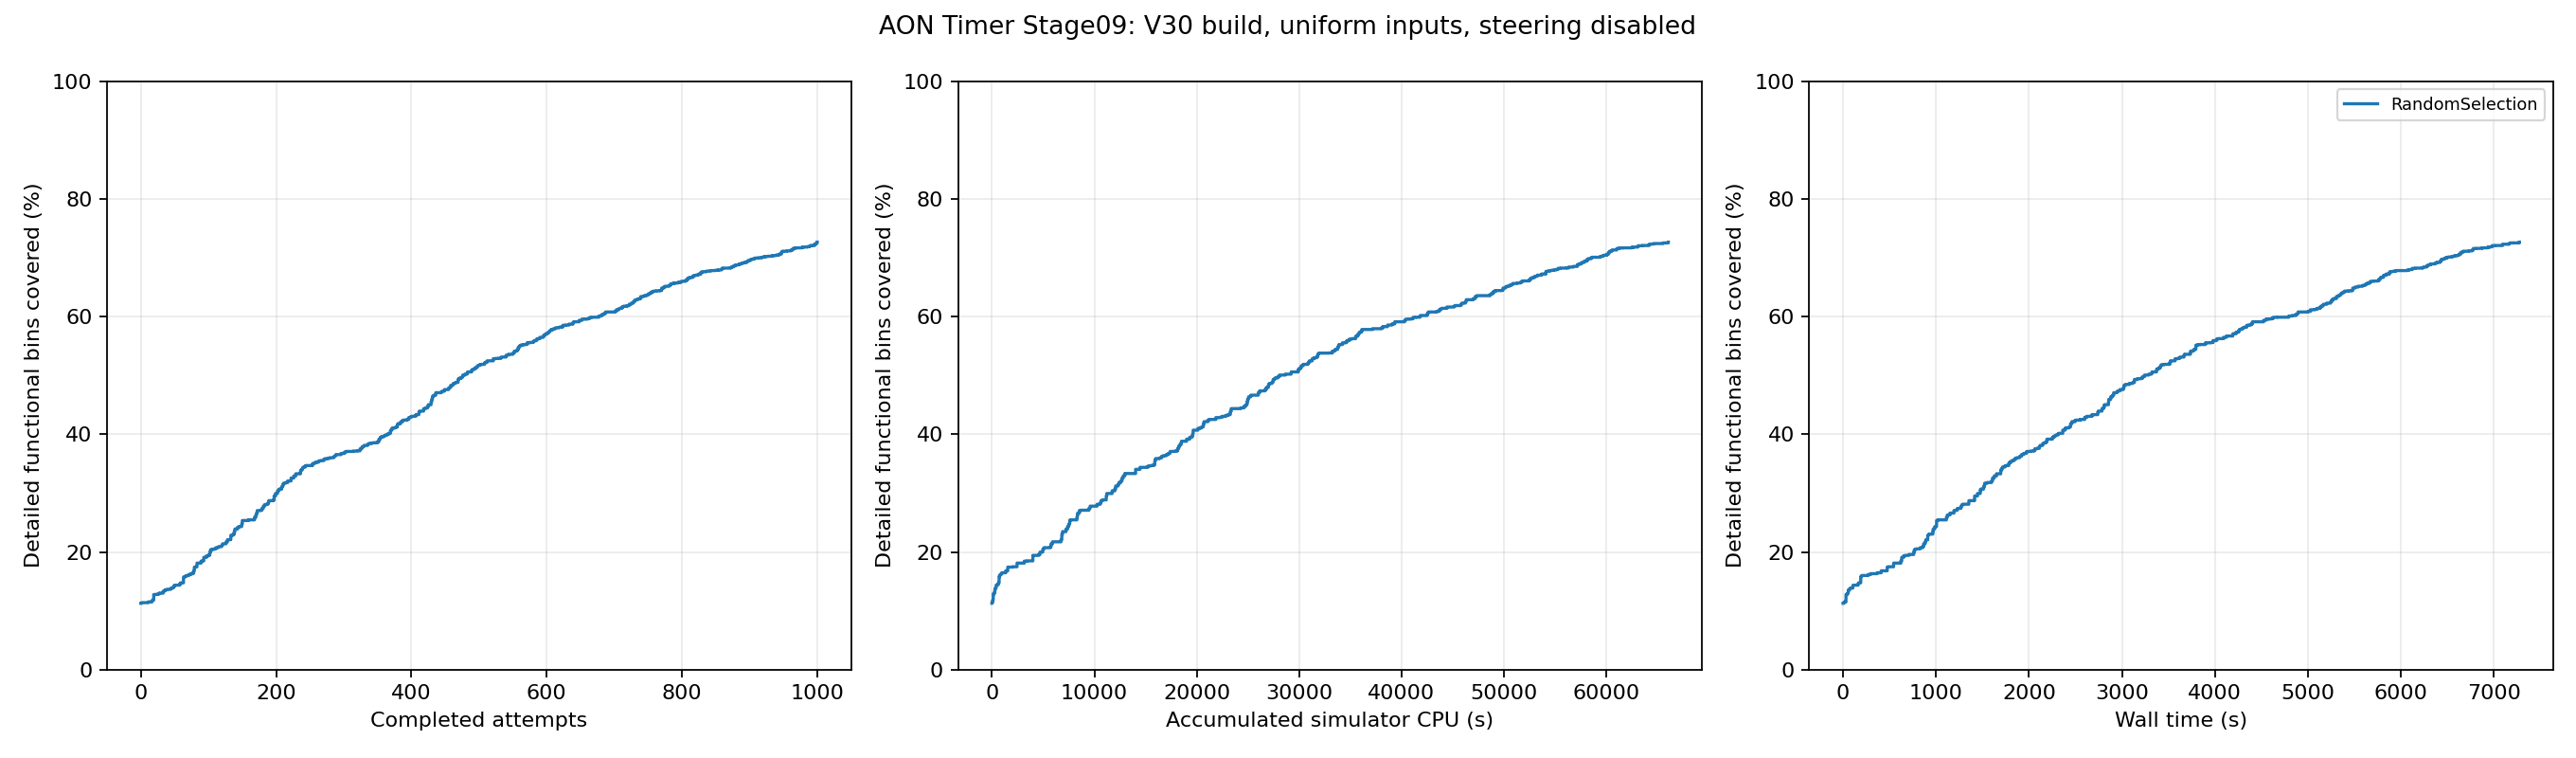

Values plotted in this chart, from the file beside it:
feedback_order, run_id, accepted, accumulated_simulator_cpu_seconds, wall_seconds, covered_bins, coverage_percent, new_bins
1, 2, True, 1.16, 5.75, 513, 11.38, 5
2, 9, True, 2.43, 6.904, 513, 11.38, 0
3, 1, True, 4.19, 7.299, 513, 11.38, 0
4, 6, True, 6.14, 7.453, 513, 11.38, 0
5, 0, True, 8.07, 7.61, 513, 11.38, 0
6, 7, True, 9.07, 7.782, 513, 11.38, 0
7, 10, True, 10.15, 10.79, 513, 11.38, 0
8, 5, True, 17.71, 10.9, 513, 11.38, 0
9, 14, True, 18.98, 12.15, 513, 11.38, 0
10, 11, True, 20.82, 12.44, 513, 11.38, 0
11, 19, True, 21.94, 16.87, 518, 11.49, 5
12, 4, True, 38.82, 20.07, 519, 11.52, 1
13, 20, True, 40.19, 21.64, 519, 11.52, 0
14, 15, True, 52.29, 23.55, 519, 11.52, 0
15, 12, True, 67.71, 26.2, 519, 11.52, 0
16, 23, True, 68.69, 27.66, 523, 11.6, 4
17, 24, True, 69.76, 30.87, 533, 11.83, 10
18, 3, True, 96.54, 31.51, 533, 11.83, 0
19, 8, True, 124.1, 31.98, 575, 12.76, 42
20, 17, True, 143.8, 34.51, 575, 12.76, 0
21, 28, True, 145.1, 36.45, 575, 12.76, 0
22, 27, True, 147.2, 37.26, 576, 12.78, 1
23, 29, True, 148.3, 38.3, 576, 12.78, 0
24, 31, True, 149.3, 41.02, 576, 12.78, 0
25, 32, True, 150.3, 42.13, 579, 12.85, 3
26, 21, True, 172.1, 47.93, 579, 12.85, 0
27, 33, True, 173, 48.13, 585, 12.98, 6
28, 34, True, 174, 48.33, 586, 13, 1
29, 25, True, 192.6, 49.43, 586, 13, 0
30, 35, True, 193.7, 52.52, 586, 13, 0
31, 13, True, 234.6, 53.06, 586, 13, 0
32, 37, True, 236.3, 53.58, 586, 13, 0
33, 16, True, 277.2, 55.57, 601, 13.33, 15
34, 39, True, 278.2, 56.52, 601, 13.33, 0
35, 40, True, 280, 58.54, 605, 13.42, 4
36, 41, True, 281.2, 58.66, 612, 13.58, 7
37, 43, True, 282.4, 60.41, 612, 13.58, 0
38, 44, True, 283.4, 62.89, 612, 13.58, 0
39, 46, True, 284.5, 64.79, 615, 13.65, 3
40, 47, True, 286.7, 68.25, 615, 13.65, 0
41, 45, True, 294.8, 70.44, 615, 13.65, 0
42, 26, True, 330.3, 70.81, 615, 13.65, 0
43, 49, True, 331.8, 72.42, 615, 13.65, 0
44, 51, True, 332.9, 74.94, 620, 13.76, 5
45, 53, True, 334, 79.12, 625, 13.87, 5
46, 48, True, 365.5, 100.1, 626, 13.89, 1
47, 42, True, 406.5, 100.8, 626, 13.89, 0
48, 55, True, 407.5, 104.5, 634, 14.07, 8
49, 56, True, 408.7, 104.9, 641, 14.22, 7
50, 58, True, 409.8, 108.9, 647, 14.36, 6
51, 57, True, 412.6, 111.1, 647, 14.36, 0
52, 59, True, 413.6, 113.1, 647, 14.36, 0
53, 60, True, 419.2, 119.7, 647, 14.36, 0
54, 54, True, 463.4, 127.3, 647, 14.36, 0
55, 61, True, 483, 136.7, 647, 14.36, 0
56, 62, True, 517, 157.9, 647, 14.36, 0
57, 65, True, 518.1, 161.9, 652, 14.47, 5
58, 36, True, 626.7, 162.3, 660, 14.64, 8
59, 67, True, 629.2, 167.6, 665, 14.75, 5
60, 68, True, 630.4, 172.1, 665, 14.75, 0
... 940 more rows
